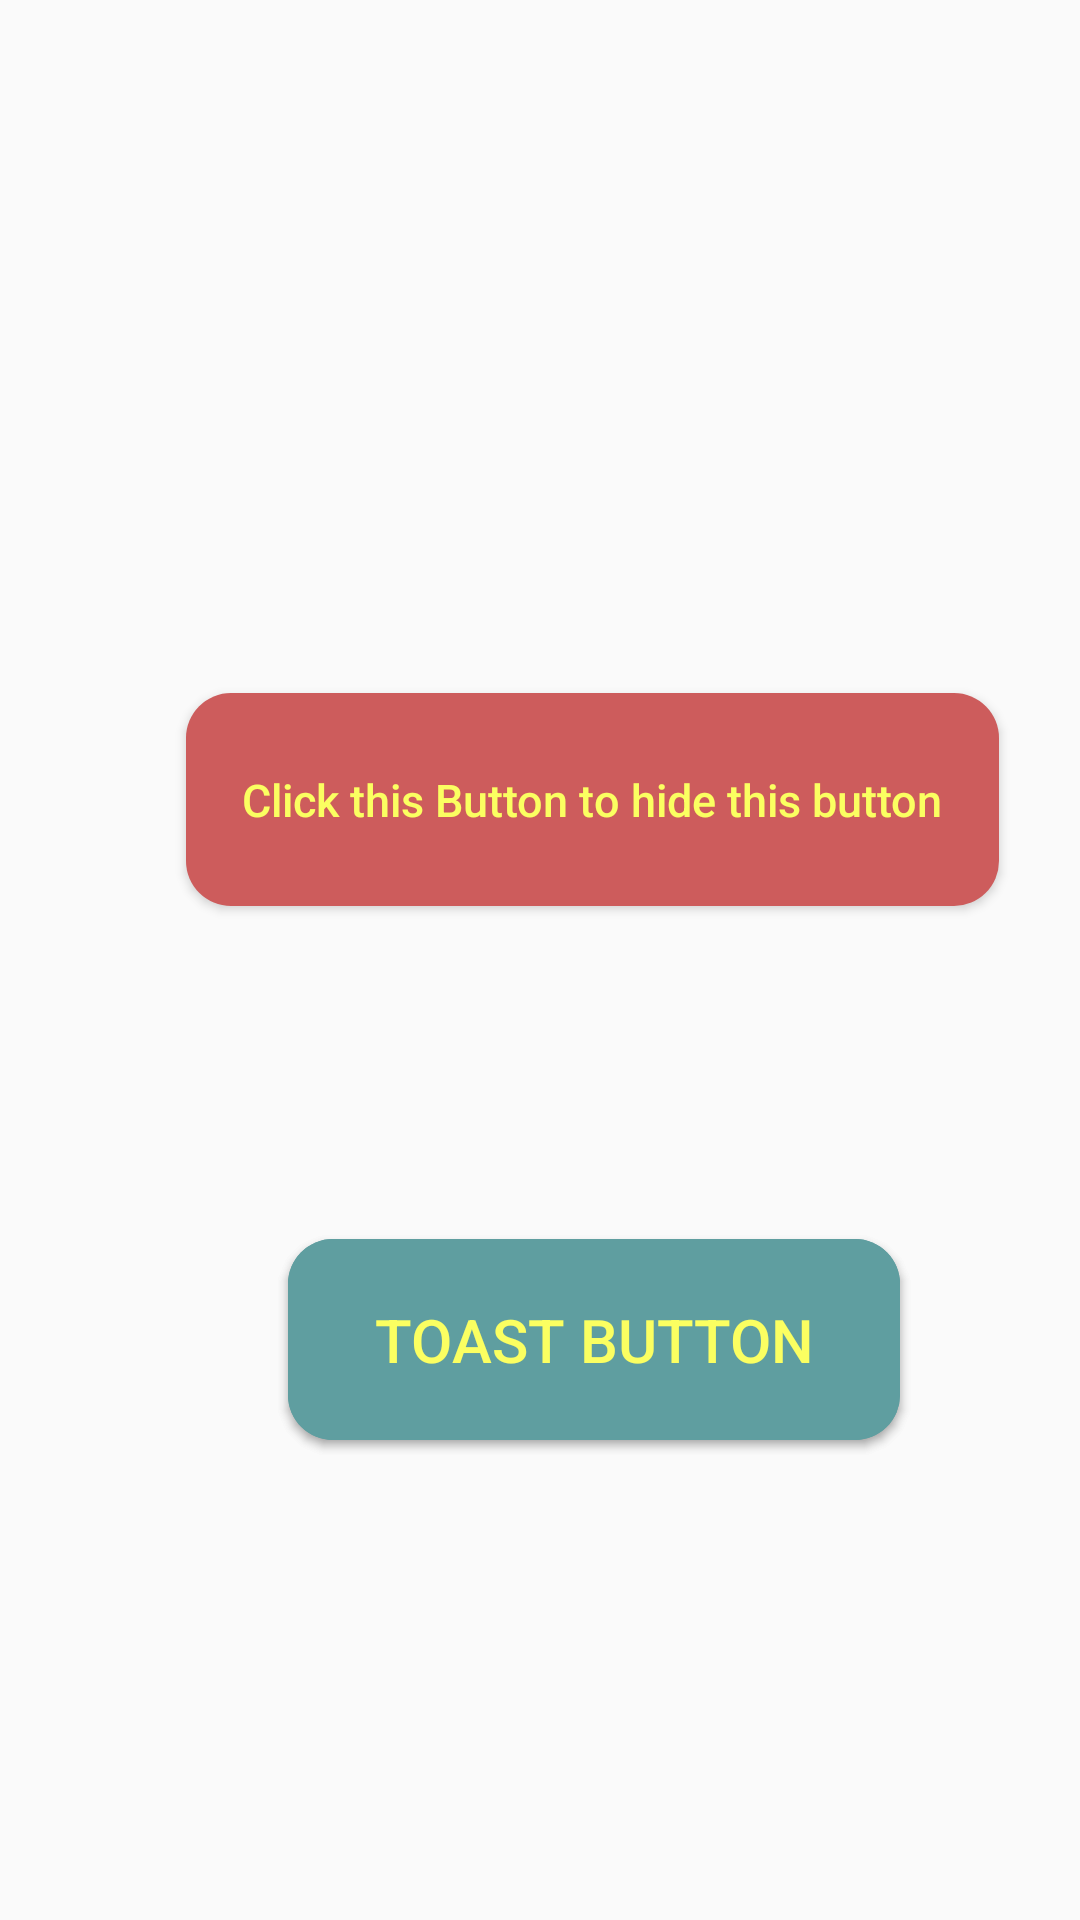

Produce the Android XML layout that renders to this screen, including the resource entries it uses.
<!-- AndroidManifest.xml: application theme AppTheme -->
<!-- res/layout/activity_button_toast.xml -->
<?xml version="1.0" encoding="utf-8"?>
<RelativeLayout
    xmlns:android="http://schemas.android.com/apk/res/android"
    xmlns:app="http://schemas.android.com/apk/res-auto"
    xmlns:tools="http://schemas.android.com/tools"
    android:layout_width="match_parent"
    android:layout_height="match_parent"
    tools:context=".button_toast">

    <Button
        android:id="@+id/button_blueInvisible"
        android:layout_width="271dp"
        android:layout_height="71dp"
        android:layout_alignParentStart="true"
        android:layout_alignParentLeft="true"
        android:layout_alignParentTop="true"
        android:layout_marginStart="62dp"
        android:layout_marginLeft="62dp"
        android:layout_marginTop="231dp"
        android:background="@drawable/rounded_button"
        android:backgroundTint="@color/IndianRed"
        android:onClick="toDo"
        android:text="Click this Button to hide this button"
        android:textAllCaps="false"
        android:textColor="@color/shortTag"
        android:textSize="15sp" />

    <Button
        android:id="@+id/button_pinkPanther"
        android:layout_width="204dp"
        android:layout_height="67dp"
        android:layout_below="@id/button_blueInvisible"
        android:layout_alignParentStart="true"
        android:layout_alignParentLeft="true"
        android:layout_marginStart="96dp"
        android:layout_marginLeft="96dp"
        android:layout_marginTop="111dp"
        android:background="@drawable/rounded_button"
        android:backgroundTint="@color/CadetBlue"
        android:onClick="toDo"
        android:text="Toast Button"
        android:textColor="@color/shortTag"
        android:textSize="20sp" />
   //new button implemented 
    <Button
        android:id="@+id/button_pinkPanther1"
        android:layout_width="204dp"
        android:layout_height="67dp"
        android:layout_below="@id/button_blueInvisible"
        android:layout_alignParentStart="true"
        android:layout_alignParentLeft="true"
        android:layout_marginStart="96dp"
        android:layout_marginLeft="96dp"
        android:layout_marginTop="111dp"
        android:background="@drawable/rounded_button"
        android:backgroundTint="@color/CadetBlue"
        android:onClick="toDo"
        android:text="Toast Button"
        android:textColor="@color/shortTag"
        android:textSize="20sp" />
    

</RelativeLayout>
<!-- resources referenced by this layout -->
<resources>
  <color name="CadetBlue">#5F9EA0</color>
  <color name="IndianRed">#CD5C5C</color>
  <color name="shortTag">#FBFF61</color>
  <!-- drawable rounded_button (drawable) -->
  <?xml version="1.0" encoding="utf-8"?>
  <shape xmlns:android="http://schemas.android.com/apk/res/android" android:shape="rectangle" android:padding="10dp">
      <solid android:color="@color/LightGreen"/> 
      <corners
          android:bottomRightRadius="15dp"
          android:bottomLeftRadius="15dp"
          android:topLeftRadius="15dp"
          android:topRightRadius="15dp"/>
  </shape>
  <style name="AppTheme" parent="Theme.AppCompat.Light.DarkActionBar">
          
          <item name="colorPrimary">@color/slider3button</item>
          <item name="colorPrimaryDark">@color/bottomBoundary</item>
          <item name="colorAccent">@color/LightGreen</item>
      </style>
  <color name="LightGreen">#90EE90</color>
  <color name="slider3button">#F4B400</color>
  <color name="bottomBoundary">#138FF7</color>
</resources>
